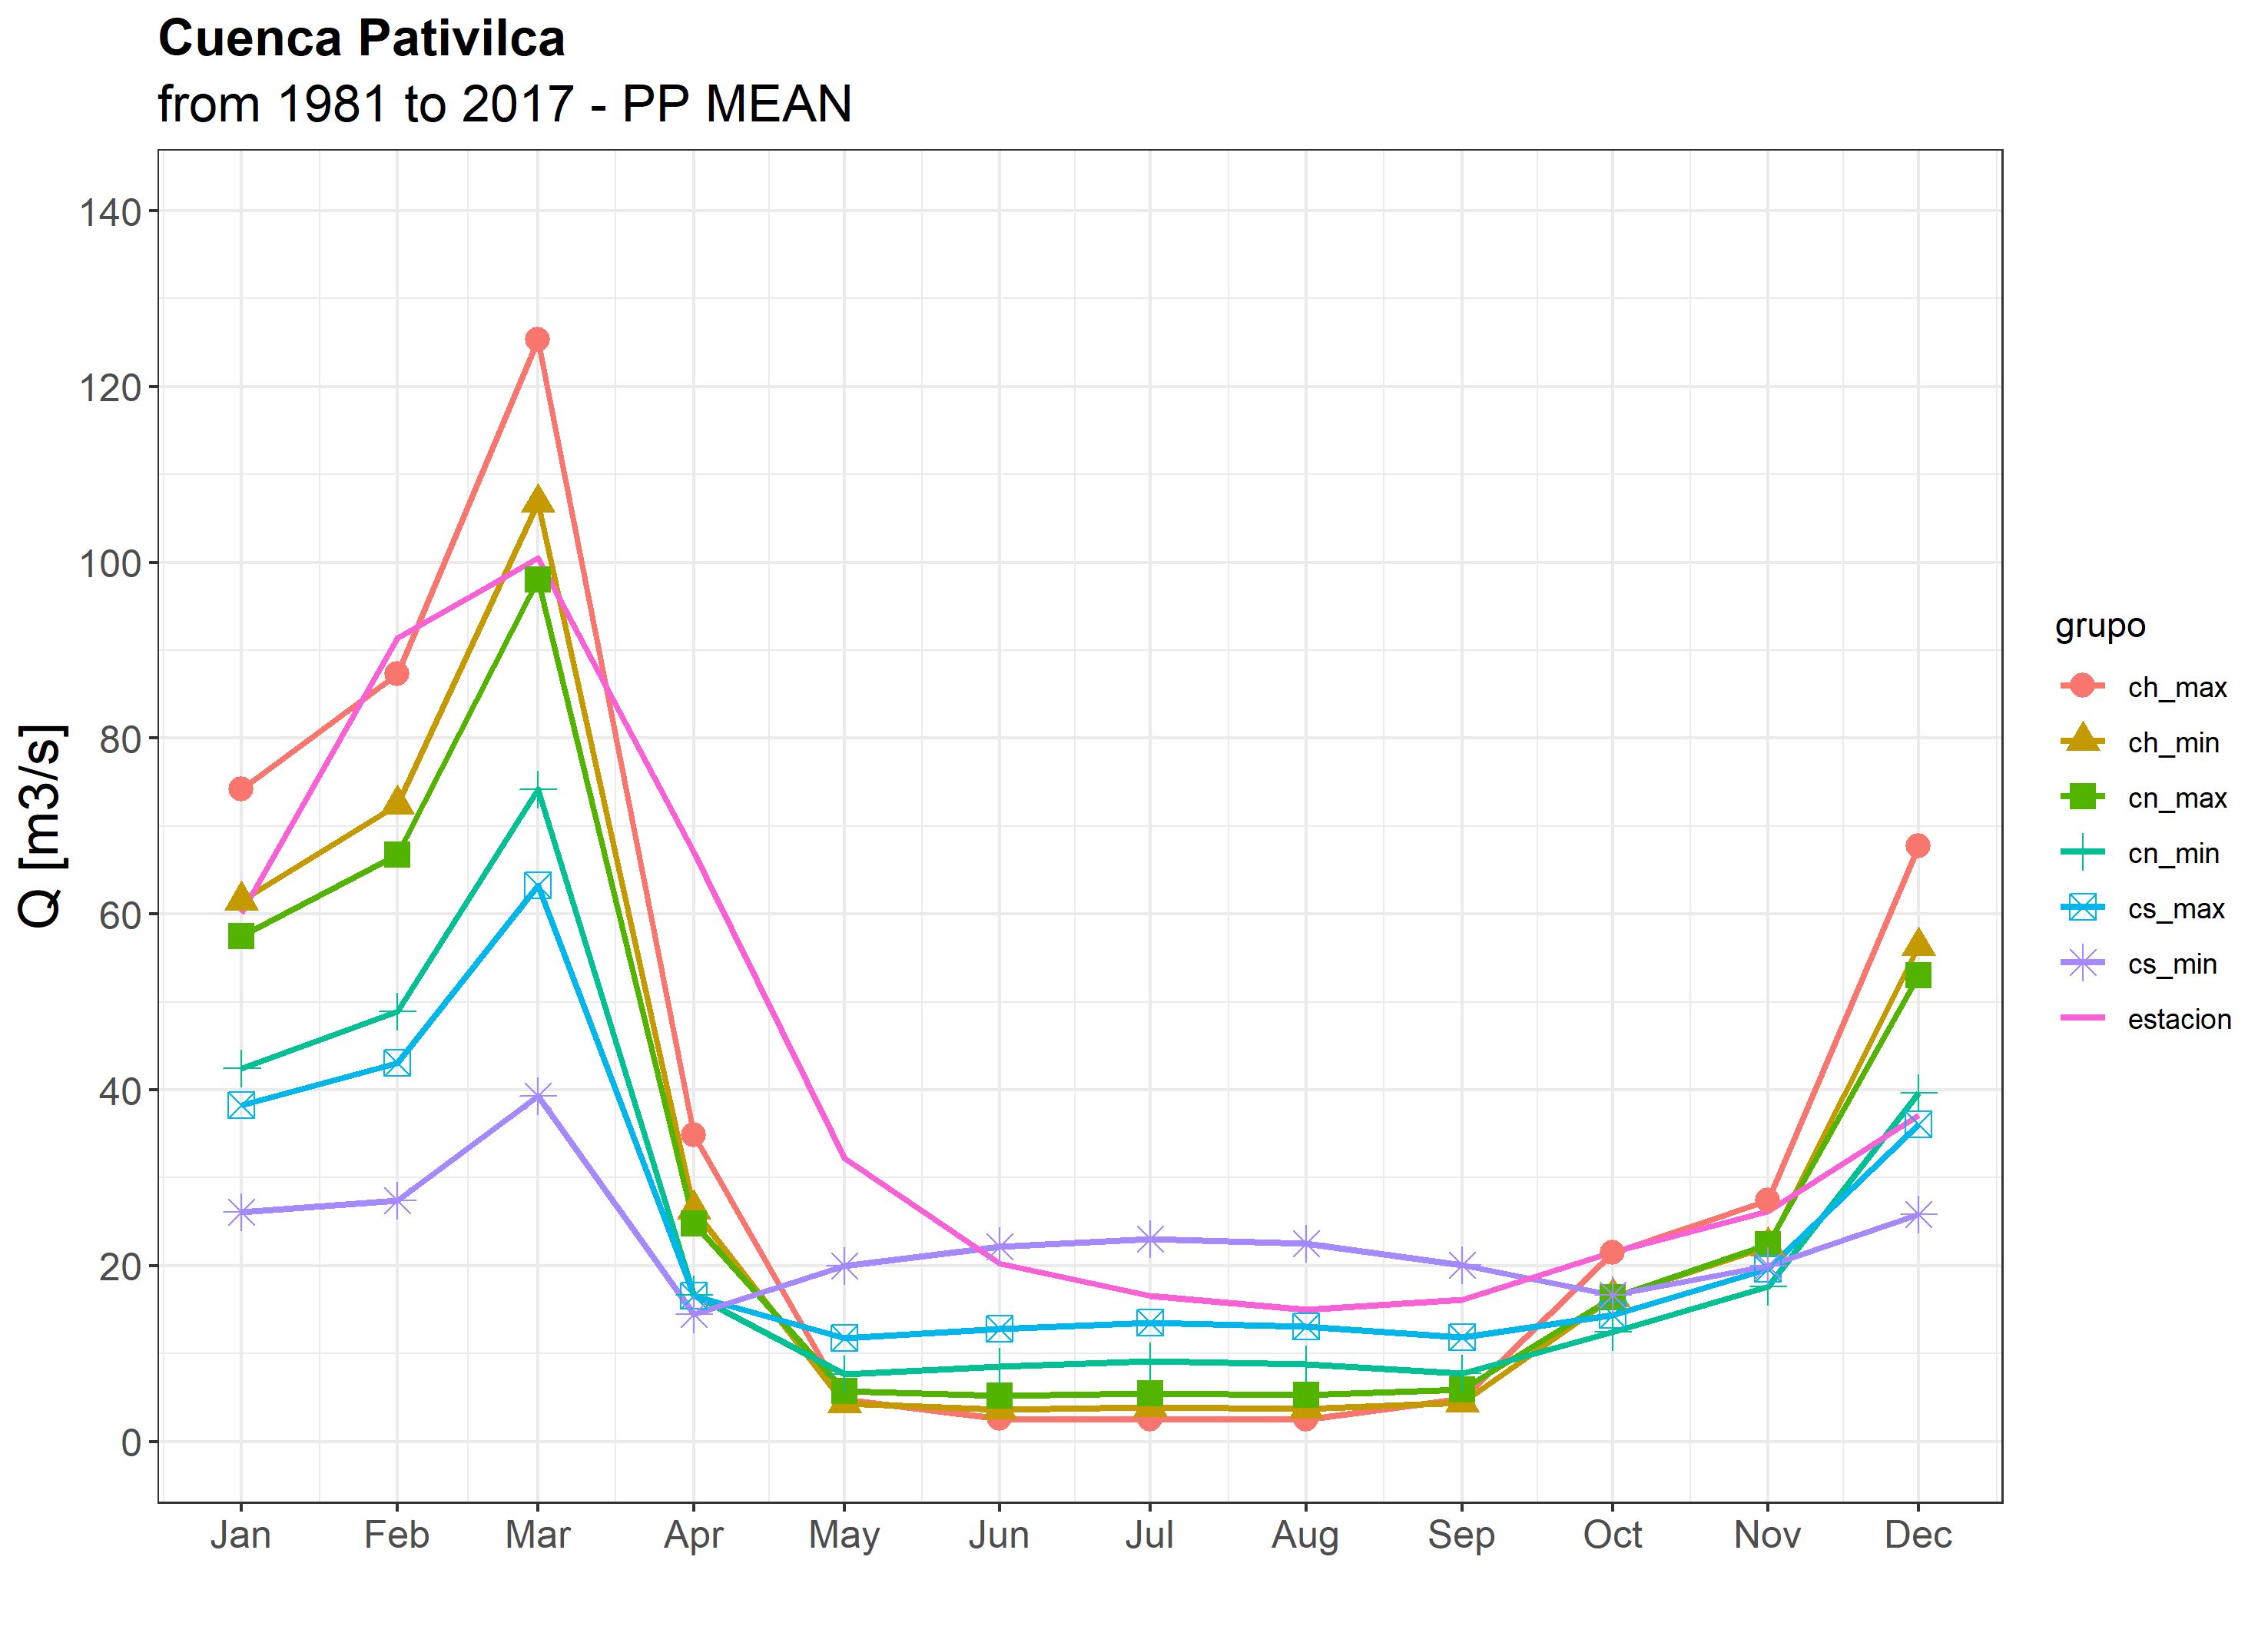

The file beside this chart, header and first rows:
, estacion, ch_max, ch_min, cn_max, cn_min, cs_max, cs_min, estad_ch_max, estad_ch_min, estad_cn_max, estad_cn_min, estad_cs_max, estad_cs_min
1, 60.13, 74.18, 61.52, 57.45, 42.48, 38.29, 26.13, r2: 0.9, r2: 0.89, r2: 0.89, r2: 0.87, r2: 0.85, r2: 0.62
2, 91.4, 87.29, 72.45, 66.76, 48.92, 43.07, 27.41, rmse: 19.02, rmse: 18.11, rmse: 18.12, rmse: 23.1, rmse: 24.73, rmse: 31.9
3, 100.5, 125.3, 106.8, 98.08, 74.16, 63.26, 39.33, bias: -9.7, bias: -24.2, bias: -27.3, bias: -41.7, bias: -41.6, bias: -44.9
4, 67, 34.83, 26.37, 24.8, 16.71, 16.61, 14.5, nash: 0.57, nash: 0.61, nash: 0.61, nash: 0.37, nash: 0.27, nash: -0.21
5, 32.21, 4.765, 4.347, 5.762, 7.679, 11.73, 19.98, , , , , , 
6, 20.24, 2.589, 3.648, 5.21, 8.568, 12.86, 22.21, , , , , , 
7, 16.58, 2.498, 3.927, 5.506, 9.169, 13.48, 23.04, , , , , , 
8, 15.01, 2.513, 3.711, 5.291, 8.775, 13.08, 22.52, , , , , , 
9, 16.1, 4.905, 4.456, 5.916, 7.777, 11.87, 20.04, , , , , , 
10, 21.55, 21.49, 16.42, 16.42, 12.5, 14.41, 16.69, , , , , , 
11, 26.23, 27.38, 22.18, 22.47, 17.65, 19.63, 20, , , , , , 
12, 37.15, 67.67, 56.33, 53.04, 39.64, 36.1, 25.82, , , , , , 
